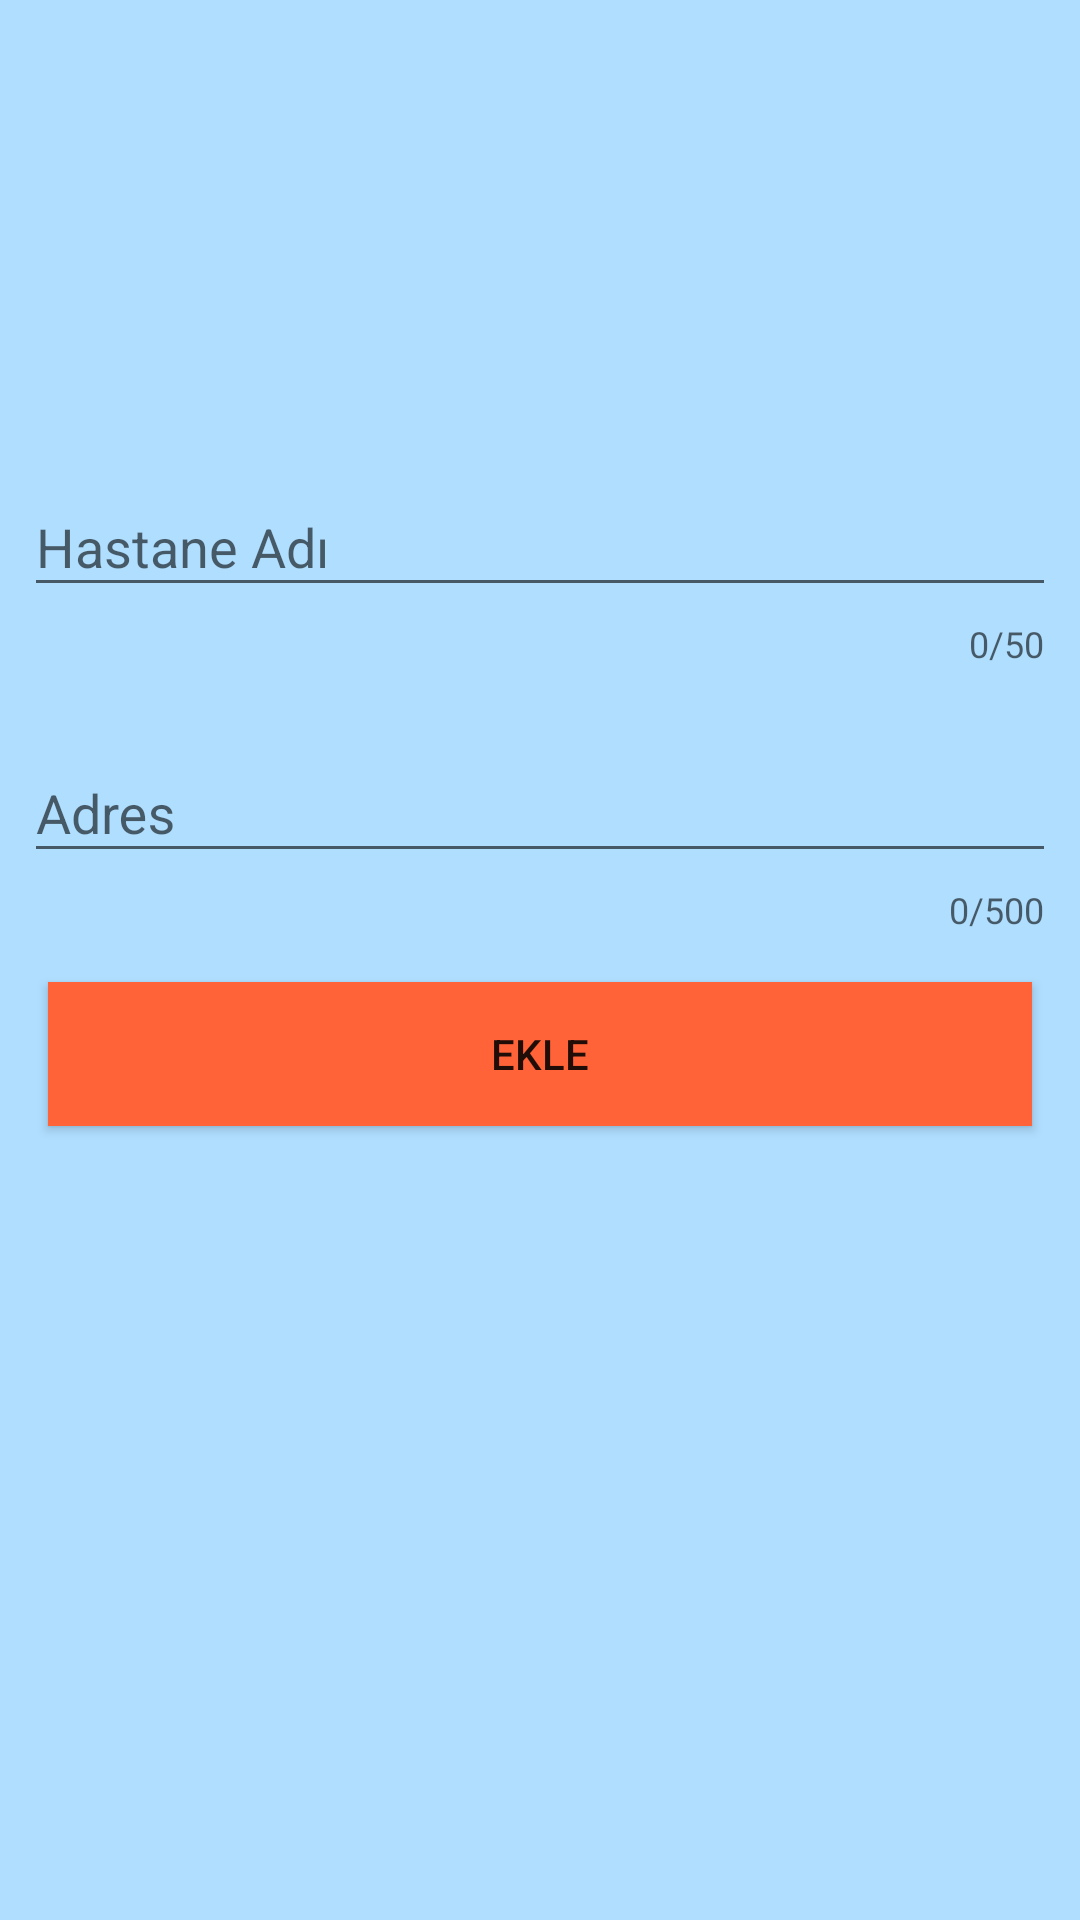

Android layout source for this screen:
<!-- AndroidManifest.xml: application theme AppTheme -->
<!-- res/layout/activity_hastane_ekle.xml -->
<?xml version="1.0" encoding="utf-8"?>
<android.support.constraint.ConstraintLayout xmlns:android="http://schemas.android.com/apk/res/android"
    xmlns:app="http://schemas.android.com/apk/res-auto"
    xmlns:tools="http://schemas.android.com/tools"
    android:layout_width="match_parent"
    android:layout_height="match_parent"
    android:background="#b0deff"
    tools:context=".HastaneEkle">

    <android.support.design.widget.TextInputLayout
        android:id="@+id/text_input_hastane_ekle_ad"
        android:layout_width="match_parent"
        android:layout_height="wrap_content"
        android:layout_marginStart="8dp"
        android:layout_marginTop="150dp"
        android:layout_marginEnd="8dp"
        app:counterEnabled="true"
        app:counterMaxLength="50"
        app:errorEnabled="true"
        app:layout_constraintEnd_toEndOf="parent"
        app:layout_constraintHorizontal_bias="0.0"
        app:layout_constraintStart_toStartOf="parent"
        app:layout_constraintTop_toTopOf="parent"
        tools:ignore="MissingConstraints">

        <android.support.design.widget.TextInputEditText
            android:id="@+id/etHastaneEkleAd"
            android:layout_width="match_parent"
            android:layout_height="wrap_content"
            android:hint="Hastane Adı"
            android:inputType="text"
            android:maxLength="50" />

    </android.support.design.widget.TextInputLayout>

    <android.support.design.widget.TextInputLayout
        android:id="@+id/text_input_hastane_ekle_adres"
        android:layout_width="match_parent"
        android:layout_height="wrap_content"
        android:layout_marginStart="8dp"
        android:layout_marginTop="16dp"
        android:layout_marginEnd="8dp"
        app:counterEnabled="true"
        app:counterMaxLength="500"
        app:errorEnabled="true"
        app:layout_constraintEnd_toEndOf="parent"
        app:layout_constraintHorizontal_bias="0.0"
        app:layout_constraintStart_toStartOf="parent"
        app:layout_constraintTop_toBottomOf="@+id/text_input_hastane_ekle_ad"
        tools:ignore="MissingConstraints">

        <android.support.design.widget.TextInputEditText
            android:id="@+id/etKayitSoyad"
            android:layout_width="match_parent"
            android:layout_height="wrap_content"
            android:hint="Adres"
            android:inputType="text"
            android:maxLength="500" />

    </android.support.design.widget.TextInputLayout>


    <Button
        android:id="@+id/btnH_Ekle"
        android:layout_width="match_parent"
        android:layout_height="wrap_content"
        android:layout_marginStart="16dp"
        android:layout_marginTop="16dp"
        android:layout_marginEnd="16dp"
        android:background="@color/colorPrimaryDark"
        android:text="Ekle"
        app:layout_constraintEnd_toEndOf="parent"
        app:layout_constraintHorizontal_bias="0.505"
        app:layout_constraintStart_toStartOf="parent"
        app:layout_constraintTop_toBottomOf="@+id/text_input_hastane_ekle_adres" />
</android.support.constraint.ConstraintLayout>
<!-- resources referenced by this layout -->
<resources>
  <color name="colorPrimaryDark">#ff6337</color>
  <style name="AppTheme" parent="Theme.AppCompat.Light.DarkActionBar">
          
          <item name="colorPrimary">@color/colorPrimary</item>
          <item name="colorPrimaryDark">@color/colorPrimaryDark</item>
          <item name="colorAccent">@color/colorAccent</item>
          <item name="android:windowAnimationStyle">@style/WindowAnimationTransition</item>
      </style>
  <color name="colorPrimary">#ffa323</color>
  <color name="colorAccent">#D81B60</color>
  <style name="WindowAnimationTransition">
          <item name="android:windowEnterAnimation">@android:anim/fade_in</item>
          <item name="android:windowExitAnimation">@android:anim/fade_out</item>
      </style>
</resources>
